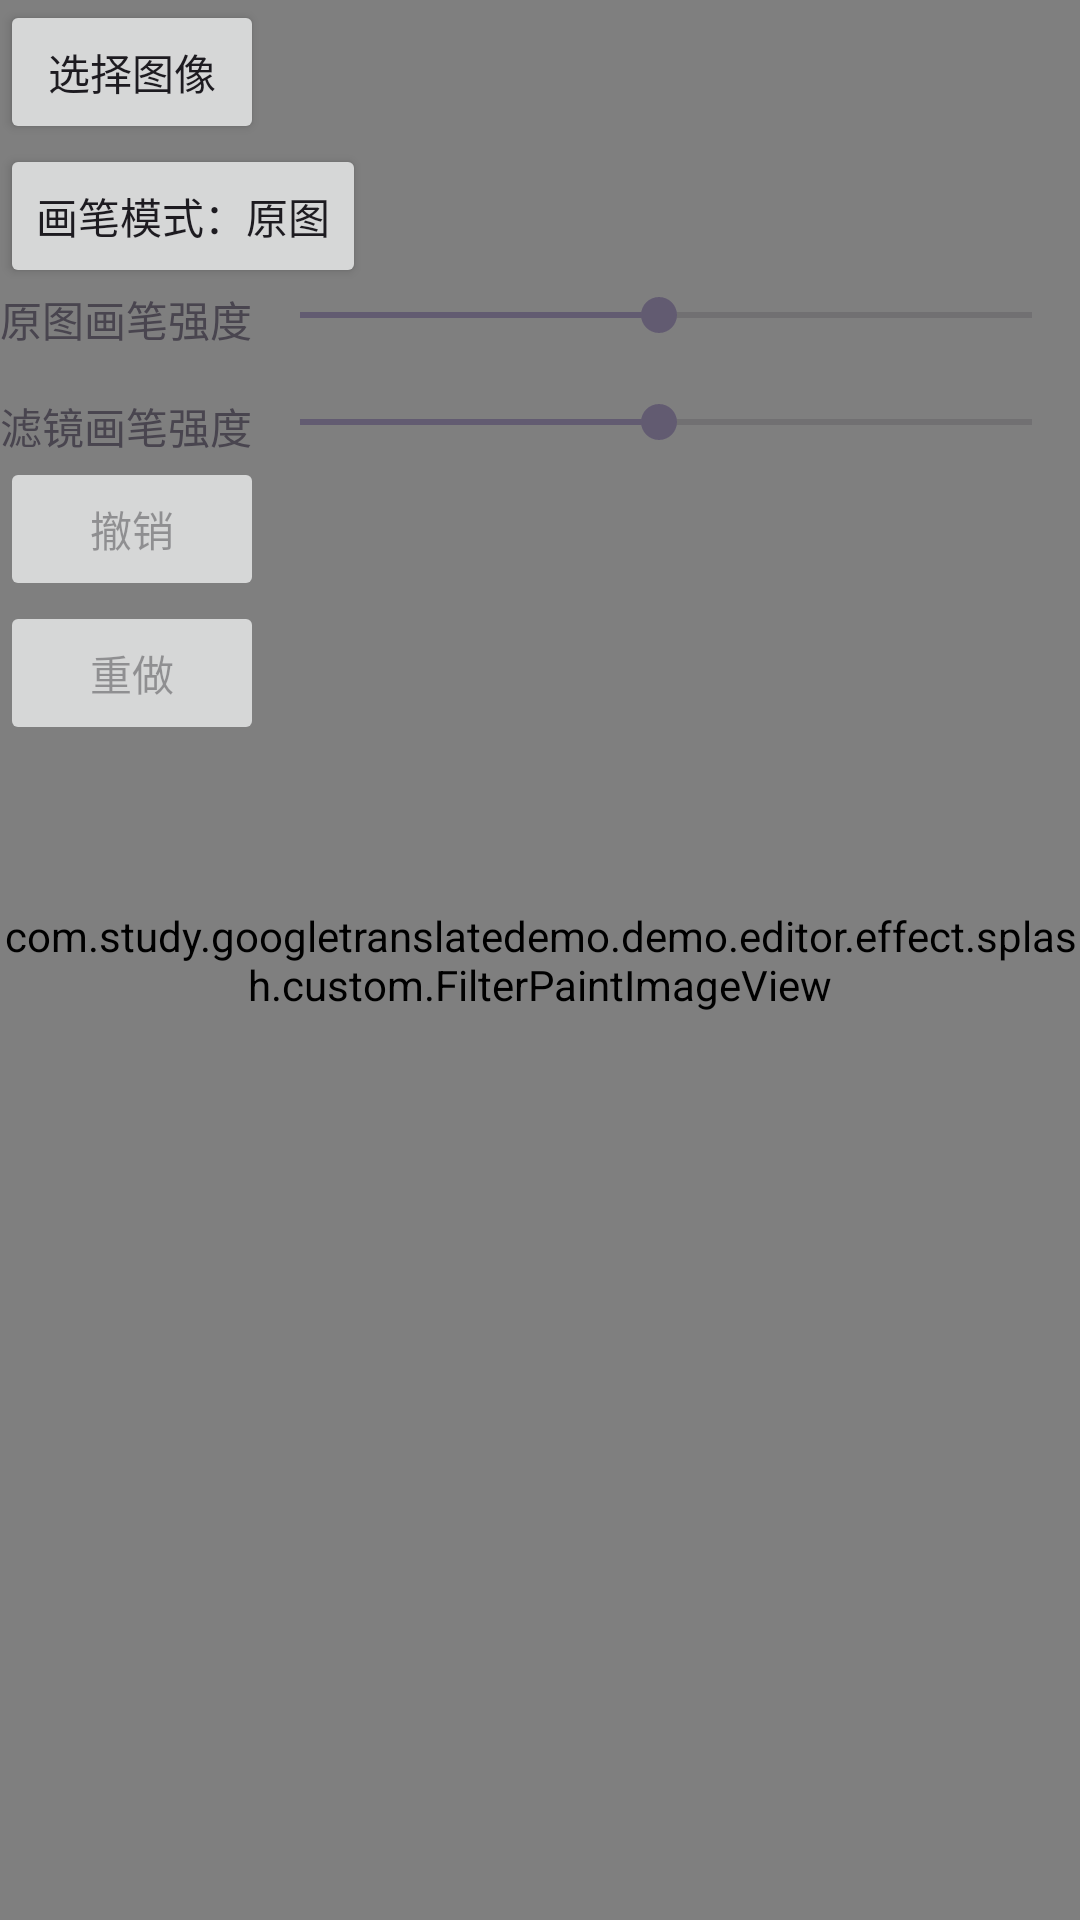

Android layout source for this screen:
<!-- AndroidManifest.xml: application theme Theme.GoogleTranslateDemo -->
<!-- res/layout/activity_filter_paint.xml -->
<?xml version="1.0" encoding="utf-8"?>
<androidx.constraintlayout.widget.ConstraintLayout xmlns:android="http://schemas.android.com/apk/res/android"
    android:layout_width="match_parent"
    android:layout_height="match_parent">

    <com.study.googletranslatedemo.demo.editor.effect.splash.custom.FilterPaintImageView
        android:id="@+id/img"
        android:layout_width="match_parent"
        android:layout_height="match_parent" />

    <LinearLayout
        android:layout_width="match_parent"
        android:layout_height="wrap_content"
        android:orientation="vertical">

        <androidx.appcompat.widget.AppCompatButton
            android:id="@+id/btn_image"
            android:layout_width="wrap_content"
            android:layout_height="wrap_content"
            android:text="选择图像" />

        <androidx.appcompat.widget.AppCompatButton
            android:id="@+id/btn_eraser"
            android:layout_width="wrap_content"
            android:layout_height="wrap_content"
            android:text="画笔模式：原图" />

        <LinearLayout
            android:layout_width="match_parent"
            android:layout_height="wrap_content"
            android:orientation="horizontal">

            <androidx.appcompat.widget.AppCompatTextView
                android:layout_width="wrap_content"
                android:layout_height="wrap_content"
                android:text="原图画笔强度" />

            <androidx.appcompat.widget.AppCompatSeekBar
                android:id="@+id/sb_restore_intensity"
                android:layout_width="match_parent"
                android:layout_height="wrap_content"
                android:max="255"
                android:min="0"
                android:progress="125" />
        </LinearLayout>

        <LinearLayout
            android:layout_width="match_parent"
            android:layout_height="wrap_content"
            android:layout_marginTop="15dp"
            android:orientation="horizontal">

            <androidx.appcompat.widget.AppCompatTextView
                android:layout_width="wrap_content"
                android:layout_height="wrap_content"
                android:text="滤镜画笔强度" />

            <androidx.appcompat.widget.AppCompatSeekBar
                android:id="@+id/sb_filter_intensity"
                android:layout_width="match_parent"
                android:layout_height="wrap_content"
                android:max="255"
                android:min="0"
                android:progress="125" />
        </LinearLayout>

        <androidx.appcompat.widget.AppCompatButton
            android:id="@+id/btn_undo"
            android:layout_width="wrap_content"
            android:layout_height="wrap_content"
            android:enabled="false"
            android:text="撤销" />

        <androidx.appcompat.widget.AppCompatButton
            android:id="@+id/btn_redo"
            android:layout_width="wrap_content"
            android:layout_height="wrap_content"
            android:enabled="false"
            android:text="重做" />
    </LinearLayout>
</androidx.constraintlayout.widget.ConstraintLayout>
<!-- resources referenced by this layout -->
<resources>
  <style name="Theme.GoogleTranslateDemo" parent="Base.Theme.GoogleTranslateDemo" />
  <style name="Base.Theme.GoogleTranslateDemo" parent="Theme.Material3.DayNight.NoActionBar">
          
          
      </style>
</resources>
